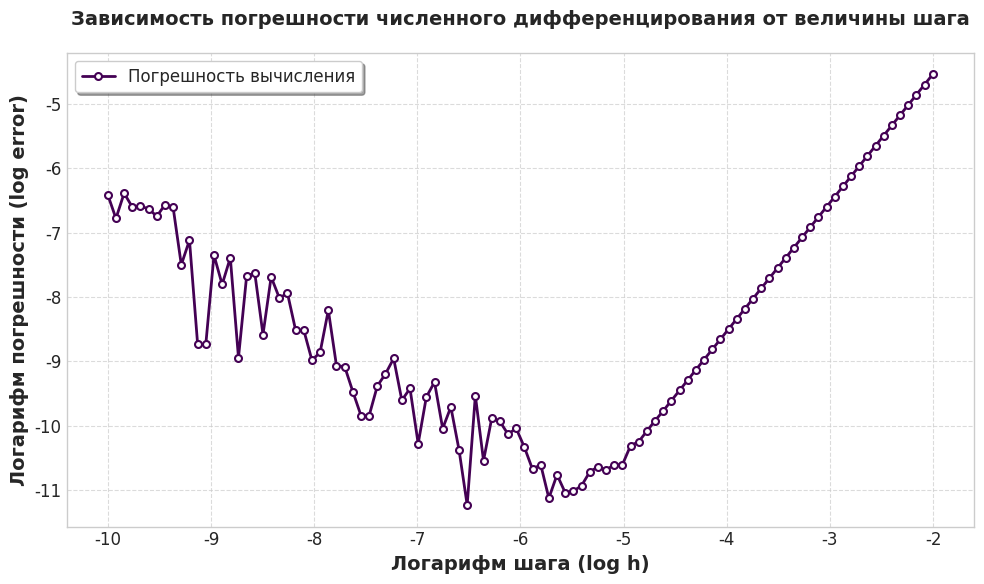

This figure's Python source:
import math
import matplotlib.pyplot as plt
import numpy as np

# Настройка стиля графиков
plt.style.use('seaborn-v0_8-whitegrid')
plt.rcParams['font.family'] = 'DejaVu Sans'
plt.rcParams['font.size'] = 12

def calculate_forward_difference(func, x_value, step_size):
    """Вычисляет производную методом прямой разности"""
    return (func(x_value + step_size) - func(x_value)) / step_size

def calculate_central_difference(func, x_value, step_size):
    """Вычисляет производную методом центральной разности"""
    return (func(x_value + step_size) - func(x_value - step_size)) / (2 * step_size)

def calculate_backward_difference(func, x_value, step_size):
    """Вычисляет производную методом обратной разности второго порядка"""
    return (3 * func(x_value) - 4 * func(x_value - step_size) + func(x_value - 2 * step_size)) / (2 * step_size)

# Основная функция и её точная производная
function = math.sin
exact_derivative = math.cos
approximate_derivative = lambda x_val, h_val: calculate_backward_difference(function, x_val, h_val)

# Подготовка данных для анализа
step_sizes = []
approximation_errors = []

current_step = 1e-10
point_x = 0.5

while current_step < 0.01:
    step_sizes.append(current_step)
    error = exact_derivative(point_x) - approximate_derivative(point_x, current_step)
    approximation_errors.append(error)
    current_step *= 1.2

# Создание графика
figure, axes = plt.subplots(figsize=(10, 6))

# Использование цветовой палитры
color_palette = plt.cm.viridis(np.linspace(0, 1, 1))

# Построение графика с улучшенным стилем
axes.plot([math.log10(step) for step in step_sizes], 
          [math.log10(abs(error)) for error in approximation_errors], 
          color=color_palette[0], 
          marker='o', 
          linestyle='-', 
          linewidth=2, 
          markersize=5,
          markerfacecolor='white',
          markeredgecolor=color_palette[0],
          markeredgewidth=1.5,
          label='Погрешность вычисления')

# Настройка осей и заголовка
axes.set_xlabel('Логарифм шага (log h)', fontsize=14, fontweight='bold')
axes.set_ylabel('Логарифм погрешности (log error)', fontsize=14, fontweight='bold')
axes.set_title('Зависимость погрешности численного дифференцирования от величины шага', 
               fontsize=14, fontweight='bold', pad=20)

# Настройка сетки
axes.grid(True, linestyle='--', alpha=0.7)

# Добавление легенды
axes.legend(loc='best', frameon=True, fancybox=True, shadow=True)

# Улучшение компоновки
plt.tight_layout()

# Показать график
plt.show()